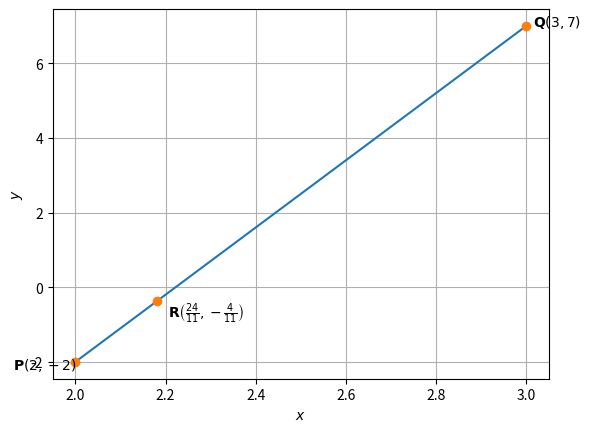

Write Python code to recreate this figure. (Note: this script raises an exception after producing the figure.)
import numpy as np
import matplotlib.pyplot as plt

#Given points
P = np.array([2,-2])
Q = np.array([3,7])
x = 24/11

#R - P = lambda (Q - P), from the first row
lam = (x - P[0])/(Q[0] - P[0])
R = P + lam*(Q - P)

#Verify that rank [Q-P R-P] = 1
print(np.linalg.matrix_rank(np.column_stack((Q-P, R-P))))
print("lambda =", lam, " y =", R[1], " ratio =", lam, ":", 1-lam)

#Plotting
pts = np.column_stack((P, Q, R))
plt.plot(pts[0,[0,1]], pts[1,[0,1]], 'C0-')
plt.scatter(pts[0], pts[1], color='C1', zorder=3)
plt.annotate('$\\mathbf{P}(2,-2)$', P, textcoords='offset points', xytext=(-45,-5))
plt.annotate('$\\mathbf{Q}(3,7)$', Q, textcoords='offset points', xytext=(5,0))
plt.annotate('$\\mathbf{R}\\left(\\frac{24}{11},-\\frac{4}{11}\\right)$', R, textcoords='offset points', xytext=(8,-12))
plt.xlabel('$x$')
plt.ylabel('$y$')
plt.grid()

plt.savefig('figs/section.png')
plt.show()
